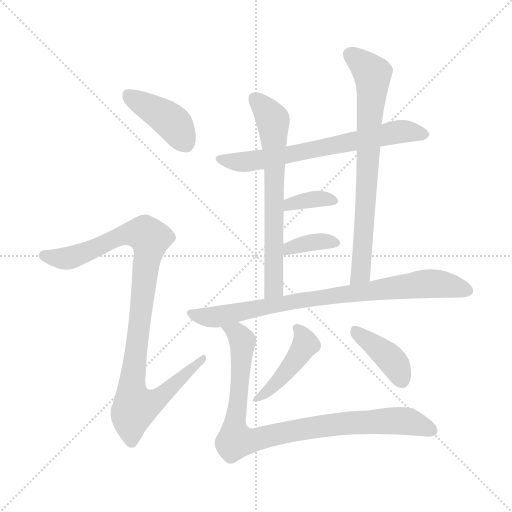
t = 0.00 s
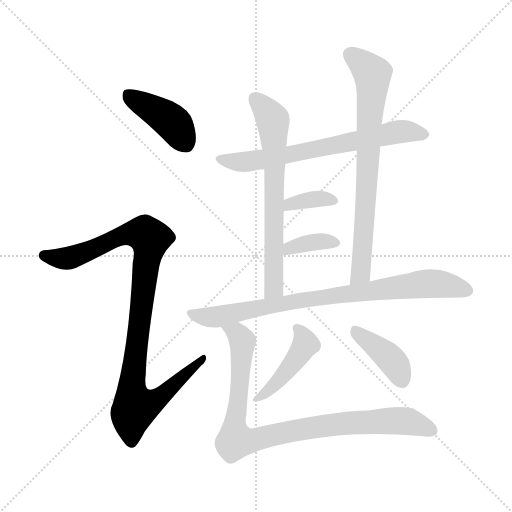
t = 1.66 s
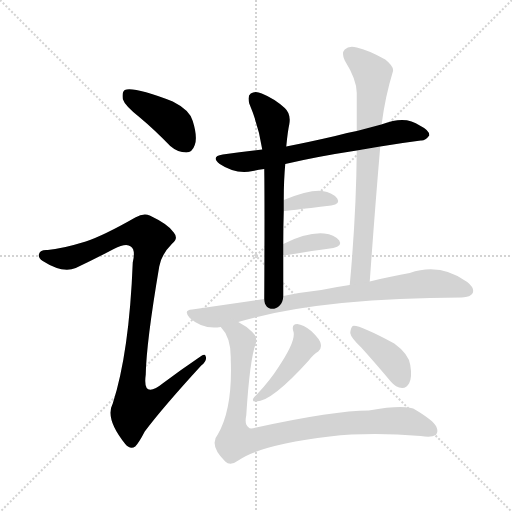
t = 3.32 s
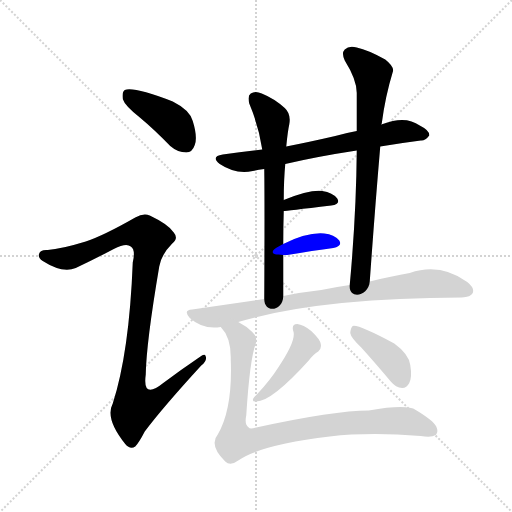
t = 4.99 s
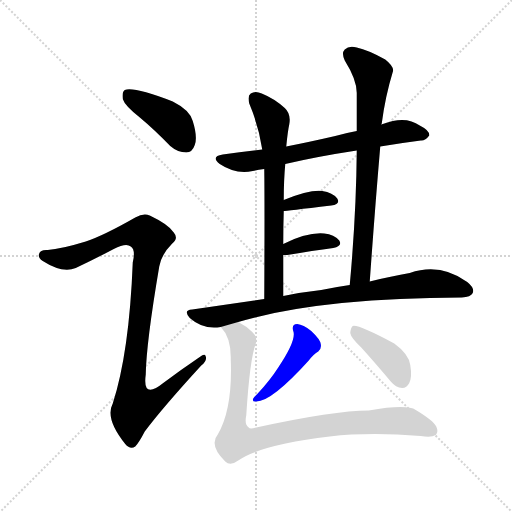
t = 6.65 s
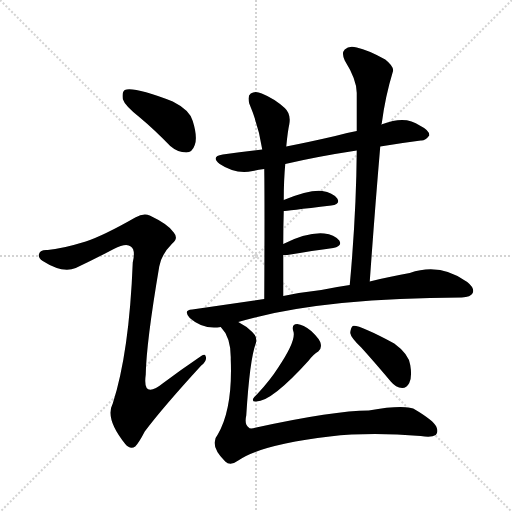
t = 8.31 s

The animated SVG that drew these frames (rendered in a browser with its animation timeline set to each time). Animation: 11 CSS @keyframes rules; one cycle of 8.31 s.

<svg version="1.1" viewBox="0 0 1024 1024" xmlns="http://www.w3.org/2000/svg">
  <g stroke="lightgray" stroke-dasharray="1,1" stroke-width="1" transform="scale(4, 4)">
    <line x1="0" y1="0" x2="256" y2="256"></line>
    <line x1="256" y1="0" x2="0" y2="256"></line>
    <line x1="128" y1="0" x2="128" y2="256"></line>
    <line x1="0" y1="128" x2="256" y2="128"></line>
  </g>
<g transform="scale(1, -1) translate(0, -900)">
   <style type="text/css">
    @keyframes keyframes0 {
      from {
       stroke: blue;
       stroke-dashoffset: 413;
       stroke-width: 128;
       }
       57% {
       animation-timing-function: step-end;
       stroke: blue;
       stroke-dashoffset: 0;
       stroke-width: 128;
       }
       to {
       stroke: black;
       stroke-width: 1024;
       }
       }
       #make-me-a-hanzi-animation-0 {
         animation: keyframes0 0.586100s both;
         animation-delay: 0.000000s;
         animation-timing-function: linear;
       }
    @keyframes keyframes1 {
      from {
       stroke: blue;
       stroke-dashoffset: 989;
       stroke-width: 128;
       }
       76% {
       animation-timing-function: step-end;
       stroke: blue;
       stroke-dashoffset: 0;
       stroke-width: 128;
       }
       to {
       stroke: black;
       stroke-width: 1024;
       }
       }
       #make-me-a-hanzi-animation-1 {
         animation: keyframes1 1.054850s both;
         animation-delay: 0.586100s;
         animation-timing-function: linear;
       }
    @keyframes keyframes2 {
      from {
       stroke: blue;
       stroke-dashoffset: 670;
       stroke-width: 128;
       }
       69% {
       animation-timing-function: step-end;
       stroke: blue;
       stroke-dashoffset: 0;
       stroke-width: 128;
       }
       to {
       stroke: black;
       stroke-width: 1024;
       }
       }
       #make-me-a-hanzi-animation-2 {
         animation: keyframes2 0.795247s both;
         animation-delay: 1.640951s;
         animation-timing-function: linear;
       }
    @keyframes keyframes3 {
      from {
       stroke: blue;
       stroke-dashoffset: 666;
       stroke-width: 128;
       }
       68% {
       animation-timing-function: step-end;
       stroke: blue;
       stroke-dashoffset: 0;
       stroke-width: 128;
       }
       to {
       stroke: black;
       stroke-width: 1024;
       }
       }
       #make-me-a-hanzi-animation-3 {
         animation: keyframes3 0.791992s both;
         animation-delay: 2.436198s;
         animation-timing-function: linear;
       }
    @keyframes keyframes4 {
      from {
       stroke: blue;
       stroke-dashoffset: 735;
       stroke-width: 128;
       }
       71% {
       animation-timing-function: step-end;
       stroke: blue;
       stroke-dashoffset: 0;
       stroke-width: 128;
       }
       to {
       stroke: black;
       stroke-width: 1024;
       }
       }
       #make-me-a-hanzi-animation-4 {
         animation: keyframes4 0.848145s both;
         animation-delay: 3.228190s;
         animation-timing-function: linear;
       }
    @keyframes keyframes5 {
      from {
       stroke: blue;
       stroke-dashoffset: 358;
       stroke-width: 128;
       }
       54% {
       animation-timing-function: step-end;
       stroke: blue;
       stroke-dashoffset: 0;
       stroke-width: 128;
       }
       to {
       stroke: black;
       stroke-width: 1024;
       }
       }
       #make-me-a-hanzi-animation-5 {
         animation: keyframes5 0.541341s both;
         animation-delay: 4.076335s;
         animation-timing-function: linear;
       }
    @keyframes keyframes6 {
      from {
       stroke: blue;
       stroke-dashoffset: 358;
       stroke-width: 128;
       }
       54% {
       animation-timing-function: step-end;
       stroke: blue;
       stroke-dashoffset: 0;
       stroke-width: 128;
       }
       to {
       stroke: black;
       stroke-width: 1024;
       }
       }
       #make-me-a-hanzi-animation-6 {
         animation: keyframes6 0.541341s both;
         animation-delay: 4.617676s;
         animation-timing-function: linear;
       }
    @keyframes keyframes7 {
      from {
       stroke: blue;
       stroke-dashoffset: 817;
       stroke-width: 128;
       }
       73% {
       animation-timing-function: step-end;
       stroke: blue;
       stroke-dashoffset: 0;
       stroke-width: 128;
       }
       to {
       stroke: black;
       stroke-width: 1024;
       }
       }
       #make-me-a-hanzi-animation-7 {
         animation: keyframes7 0.914876s both;
         animation-delay: 5.159017s;
         animation-timing-function: linear;
       }
    @keyframes keyframes8 {
      from {
       stroke: blue;
       stroke-dashoffset: 439;
       stroke-width: 128;
       }
       59% {
       animation-timing-function: step-end;
       stroke: blue;
       stroke-dashoffset: 0;
       stroke-width: 128;
       }
       to {
       stroke: black;
       stroke-width: 1024;
       }
       }
       #make-me-a-hanzi-animation-8 {
         animation: keyframes8 0.607259s both;
         animation-delay: 6.073893s;
         animation-timing-function: linear;
       }
    @keyframes keyframes9 {
      from {
       stroke: blue;
       stroke-dashoffset: 398;
       stroke-width: 128;
       }
       56% {
       animation-timing-function: step-end;
       stroke: blue;
       stroke-dashoffset: 0;
       stroke-width: 128;
       }
       to {
       stroke: black;
       stroke-width: 1024;
       }
       }
       #make-me-a-hanzi-animation-9 {
         animation: keyframes9 0.573893s both;
         animation-delay: 6.681152s;
         animation-timing-function: linear;
       }
    @keyframes keyframes10 {
      from {
       stroke: blue;
       stroke-dashoffset: 902;
       stroke-width: 128;
       }
       75% {
       animation-timing-function: step-end;
       stroke: blue;
       stroke-dashoffset: 0;
       stroke-width: 128;
       }
       to {
       stroke: black;
       stroke-width: 1024;
       }
       }
       #make-me-a-hanzi-animation-10 {
         animation: keyframes10 0.984049s both;
         animation-delay: 7.255046s;
         animation-timing-function: linear;
       }
</style>
<path d="M 278.5 666.0 Q 308.5 641.0 340.5 608.0 Q 355.5 595.0 372.5 595.0 Q 384.5 595.0 389.5 610.0 Q 395.5 626.0 385.5 658.0 Q 379.5 680.0 345.5 697.0 Q 267.5 727.0 249.5 720.0 Q 243.5 716.0 245.5 702.0 Q 249.5 689.0 278.5 666.0 Z" fill="lightgray"></path> 
<path d="M 171.5 417.0 Q 122.5 402.0 95.5 400.0 Q 80.5 401.0 78.5 393.0 Q 74.5 386.0 85.5 378.0 Q 124.5 353.0 151.5 364.0 Q 191.5 383.0 227.5 402.0 Q 252.5 415.0 261.5 407.0 Q 271.5 401.0 265.5 375.0 Q 258.5 195.0 225.5 93.0 Q 209.5 63.0 250.5 12.0 Q 260.5 0.0 270.5 7.0 Q 277.5 14.0 289.5 37.0 Q 325.5 85.0 402.5 169.0 Q 414.5 179.0 411.5 187.0 Q 410.5 194.0 399.5 186.0 Q 362.5 161.0 326.5 134.0 Q 284.5 100.0 291.5 151.0 Q 292.5 214.0 318.5 367.0 Q 322.5 391.0 344.5 413.0 Q 357.5 423.0 347.5 435.0 Q 337.5 451.0 299.5 469.0 Q 287.5 475.0 270.5 465.0 Q 207.5 429.0 171.5 417.0 Z" fill="lightgray"></path> 
<path d="M 760.5 607.0 Q 802.5 614.0 841.5 619.0 Q 850.5 618.0 858.5 629.0 Q 859.5 639.0 839.5 649.0 Q 817.5 665.0 785.5 658.0 Q 772.5 655.0 762.5 651.0 L 713.5 638.0 Q 691.5 634.0 670.5 628.0 Q 618.5 616.0 572.5 607.0 L 524.5 601.0 Q 485.5 597.0 445.5 591.0 Q 420.5 587.0 439.5 572.0 Q 470.5 551.0 505.5 558.0 Q 515.5 561.0 528.5 562.0 L 570.5 572.0 Q 634.5 587.0 713.5 599.0 L 760.5 607.0 Z" fill="lightgray"></path> 
<path d="M 572.5 607.0 Q 575.5 638.0 578.5 651.0 Q 582.5 672.0 569.5 684.0 Q 548.5 703.0 523.5 713.0 Q 510.5 719.0 501.5 713.0 Q 494.5 709.0 498.5 693.0 Q 517.5 648.0 524.5 601.0 L 528.5 562.0 Q 529.5 492.0 528.5 302.0 C 528.5 272.0 566.5 278.0 566.5 308.0 Q 566.5 351.0 566.5 390.0 L 566.5 412.0 Q 566.5 448.0 567.5 478.0 L 567.5 500.0 Q 567.5 539.0 570.5 572.0 L 572.5 607.0 Z" fill="lightgray"></path> 
<path d="M 739.5 337.0 Q 749.5 478.0 760.5 607.0 L 762.5 651.0 Q 762.5 652.0 763.5 653.0 Q 770.5 707.0 785.5 756.0 Q 789.5 766.0 770.5 781.0 Q 736.5 800.0 713.5 805.0 Q 697.5 809.0 689.5 801.0 Q 682.5 794.0 689.5 779.0 Q 714.5 739.0 713.5 712.0 Q 713.5 676.0 713.5 638.0 L 713.5 599.0 Q 712.5 472.0 699.5 330.0 C 696.5 300.0 737.5 307.0 739.5 337.0 Z" fill="lightgray"></path> 
<path d="M 567.5 478.0 Q 570.5 478.0 662.5 489.0 Q 681.5 492.0 674.5 503.0 Q 665.5 515.0 644.5 518.0 Q 619.5 521.0 567.5 500.0 C 539.5 489.0 537.5 475.0 567.5 478.0 Z" fill="lightgray"></path> 
<path d="M 566.5 390.0 Q 569.5 390.0 574.5 390.0 Q 626.5 399.0 666.5 404.0 Q 685.5 408.0 678.5 419.0 Q 668.5 431.0 648.5 433.0 Q 614.5 436.0 566.5 412.0 C 539.5 399.0 536.5 390.0 566.5 390.0 Z" fill="lightgray"></path> 
<path d="M 476.5 256.0 Q 636.5 304.0 923.5 305.0 Q 941.5 306.0 945.5 314.0 Q 949.5 324.0 934.5 336.0 Q 880.5 375.0 819.5 354.0 Q 783.5 348.0 739.5 337.0 L 699.5 330.0 Q 671.5 326.0 642.5 320.0 Q 605.5 316.0 566.5 308.0 L 528.5 302.0 Q 458.5 292.0 384.5 281.0 Q 365.5 280.0 379.5 264.0 Q 406.5 240.0 441.5 246.0 L 476.5 256.0 Z" fill="lightgray"></path> 
<path d="M 586.5 238.0 Q 593.5 220.0 556.5 165.0 Q 540.5 140.0 515.5 113.0 Q 508.5 106.0 506.5 103.0 Q 503.5 96.0 512.5 97.0 Q 543.5 97.0 617.5 179.0 Q 627.5 192.0 636.5 197.0 Q 643.5 203.0 641.5 212.0 Q 640.5 221.0 622.5 238.0 Q 606.5 251.0 594.5 252.0 Q 582.5 252.0 586.5 238.0 Z" fill="lightgray"></path> 
<path d="M 722.5 205.0 Q 750.5 174.0 781.5 137.0 Q 791.5 125.0 804.5 124.0 Q 813.5 124.0 818.5 134.0 Q 824.5 146.0 820.5 170.0 Q 817.5 192.0 788.5 213.0 Q 715.5 252.0 705.5 248.0 Q 701.5 245.0 700.5 234.0 Q 701.5 225.0 722.5 205.0 Z" fill="lightgray"></path> 
<path d="M 441.5 246.0 Q 462.5 225.0 461.5 181.0 Q 465.5 82.0 435.5 31.0 Q 417.5 10.0 450.5 -23.0 Q 460.5 -33.0 476.5 -21.0 Q 519.5 10.0 659.5 27.0 Q 738.5 36.0 841.5 28.0 Q 862.5 24.0 871.5 30.0 Q 877.5 36.0 872.5 47.0 Q 866.5 59.0 831.5 80.0 Q 813.5 92.0 737.5 79.0 Q 668.5 79.0 512.5 45.0 Q 499.5 41.0 497.5 45.0 Q 488.5 51.0 492.5 69.0 Q 499.5 181.0 511.5 213.0 Q 515.5 226.0 504.5 236.0 Q 492.5 248.0 476.5 256.0 C 451.5 272.0 424.5 271.0 441.5 246.0 Z" fill="lightgray"></path> 
      <clipPath id="make-me-a-hanzi-clip-0">
      <path d="M 278.5 666.0 Q 308.5 641.0 340.5 608.0 Q 355.5 595.0 372.5 595.0 Q 384.5 595.0 389.5 610.0 Q 395.5 626.0 385.5 658.0 Q 379.5 680.0 345.5 697.0 Q 267.5 727.0 249.5 720.0 Q 243.5 716.0 245.5 702.0 Q 249.5 689.0 278.5 666.0 Z" fill="lightgray"></path>
      </clipPath>
      <path clip-path="url(#make-me-a-hanzi-clip-0)" d="M 254.5 713.0 L 344.5 656.0 L 371.5 613.0 " fill="none" id="make-me-a-hanzi-animation-0" stroke-dasharray="285 570" stroke-linecap="round"></path>

      <clipPath id="make-me-a-hanzi-clip-1">
      <path d="M 171.5 417.0 Q 122.5 402.0 95.5 400.0 Q 80.5 401.0 78.5 393.0 Q 74.5 386.0 85.5 378.0 Q 124.5 353.0 151.5 364.0 Q 191.5 383.0 227.5 402.0 Q 252.5 415.0 261.5 407.0 Q 271.5 401.0 265.5 375.0 Q 258.5 195.0 225.5 93.0 Q 209.5 63.0 250.5 12.0 Q 260.5 0.0 270.5 7.0 Q 277.5 14.0 289.5 37.0 Q 325.5 85.0 402.5 169.0 Q 414.5 179.0 411.5 187.0 Q 410.5 194.0 399.5 186.0 Q 362.5 161.0 326.5 134.0 Q 284.5 100.0 291.5 151.0 Q 292.5 214.0 318.5 367.0 Q 322.5 391.0 344.5 413.0 Q 357.5 423.0 347.5 435.0 Q 337.5 451.0 299.5 469.0 Q 287.5 475.0 270.5 465.0 Q 207.5 429.0 171.5 417.0 Z" fill="lightgray"></path>
      </clipPath>
      <path clip-path="url(#make-me-a-hanzi-clip-1)" d="M 88.5 389.0 L 140.5 384.0 L 254.5 433.0 L 291.5 431.0 L 300.5 423.0 L 266.5 156.0 L 263.5 115.0 L 270.5 87.0 L 308.5 97.0 L 405.5 183.0 " fill="none" id="make-me-a-hanzi-animation-1" stroke-dasharray="861 1722" stroke-linecap="round"></path>

      <clipPath id="make-me-a-hanzi-clip-2">
      <path d="M 760.5 607.0 Q 802.5 614.0 841.5 619.0 Q 850.5 618.0 858.5 629.0 Q 859.5 639.0 839.5 649.0 Q 817.5 665.0 785.5 658.0 Q 772.5 655.0 762.5 651.0 L 713.5 638.0 Q 691.5 634.0 670.5 628.0 Q 618.5 616.0 572.5 607.0 L 524.5 601.0 Q 485.5 597.0 445.5 591.0 Q 420.5 587.0 439.5 572.0 Q 470.5 551.0 505.5 558.0 Q 515.5 561.0 528.5 562.0 L 570.5 572.0 Q 634.5 587.0 713.5 599.0 L 760.5 607.0 Z" fill="lightgray"></path>
      </clipPath>
      <path clip-path="url(#make-me-a-hanzi-clip-2)" d="M 441.5 582.0 L 475.5 576.0 L 531.5 582.0 L 796.5 637.0 L 848.5 631.0 " fill="none" id="make-me-a-hanzi-animation-2" stroke-dasharray="542 1084" stroke-linecap="round"></path>

      <clipPath id="make-me-a-hanzi-clip-3">
      <path d="M 572.5 607.0 Q 575.5 638.0 578.5 651.0 Q 582.5 672.0 569.5 684.0 Q 548.5 703.0 523.5 713.0 Q 510.5 719.0 501.5 713.0 Q 494.5 709.0 498.5 693.0 Q 517.5 648.0 524.5 601.0 L 528.5 562.0 Q 529.5 492.0 528.5 302.0 C 528.5 272.0 566.5 278.0 566.5 308.0 Q 566.5 351.0 566.5 390.0 L 566.5 412.0 Q 566.5 448.0 567.5 478.0 L 567.5 500.0 Q 567.5 539.0 570.5 572.0 L 572.5 607.0 Z" fill="lightgray"></path>
      </clipPath>
      <path clip-path="url(#make-me-a-hanzi-clip-3)" d="M 509.5 703.0 L 543.5 664.0 L 547.5 637.0 L 548.5 343.0 L 545.5 320.0 L 533.5 313.0 " fill="none" id="make-me-a-hanzi-animation-3" stroke-dasharray="538 1076" stroke-linecap="round"></path>

      <clipPath id="make-me-a-hanzi-clip-4">
      <path d="M 739.5 337.0 Q 749.5 478.0 760.5 607.0 L 762.5 651.0 Q 762.5 652.0 763.5 653.0 Q 770.5 707.0 785.5 756.0 Q 789.5 766.0 770.5 781.0 Q 736.5 800.0 713.5 805.0 Q 697.5 809.0 689.5 801.0 Q 682.5 794.0 689.5 779.0 Q 714.5 739.0 713.5 712.0 Q 713.5 676.0 713.5 638.0 L 713.5 599.0 Q 712.5 472.0 699.5 330.0 C 696.5 300.0 737.5 307.0 739.5 337.0 Z" fill="lightgray"></path>
      </clipPath>
      <path clip-path="url(#make-me-a-hanzi-clip-4)" d="M 700.5 792.0 L 733.5 765.0 L 745.5 744.0 L 722.5 363.0 L 704.5 338.0 " fill="none" id="make-me-a-hanzi-animation-4" stroke-dasharray="607 1214" stroke-linecap="round"></path>

      <clipPath id="make-me-a-hanzi-clip-5">
      <path d="M 567.5 478.0 Q 570.5 478.0 662.5 489.0 Q 681.5 492.0 674.5 503.0 Q 665.5 515.0 644.5 518.0 Q 619.5 521.0 567.5 500.0 C 539.5 489.0 537.5 475.0 567.5 478.0 Z" fill="lightgray"></path>
      </clipPath>
      <path clip-path="url(#make-me-a-hanzi-clip-5)" d="M 568.5 484.0 L 581.5 494.0 L 628.5 502.0 L 666.5 498.0 " fill="none" id="make-me-a-hanzi-animation-5" stroke-dasharray="230 460" stroke-linecap="round"></path>

      <clipPath id="make-me-a-hanzi-clip-6">
      <path d="M 566.5 390.0 Q 569.5 390.0 574.5 390.0 Q 626.5 399.0 666.5 404.0 Q 685.5 408.0 678.5 419.0 Q 668.5 431.0 648.5 433.0 Q 614.5 436.0 566.5 412.0 C 539.5 399.0 536.5 390.0 566.5 390.0 Z" fill="lightgray"></path>
      </clipPath>
      <path clip-path="url(#make-me-a-hanzi-clip-6)" d="M 570.5 396.0 L 620.5 415.0 L 669.5 414.0 " fill="none" id="make-me-a-hanzi-animation-6" stroke-dasharray="230 460" stroke-linecap="round"></path>

      <clipPath id="make-me-a-hanzi-clip-7">
      <path d="M 476.5 256.0 Q 636.5 304.0 923.5 305.0 Q 941.5 306.0 945.5 314.0 Q 949.5 324.0 934.5 336.0 Q 880.5 375.0 819.5 354.0 Q 783.5 348.0 739.5 337.0 L 699.5 330.0 Q 671.5 326.0 642.5 320.0 Q 605.5 316.0 566.5 308.0 L 528.5 302.0 Q 458.5 292.0 384.5 281.0 Q 365.5 280.0 379.5 264.0 Q 406.5 240.0 441.5 246.0 L 476.5 256.0 Z" fill="lightgray"></path>
      </clipPath>
      <path clip-path="url(#make-me-a-hanzi-clip-7)" d="M 381.5 273.0 L 432.5 266.0 L 592.5 298.0 L 846.5 332.0 L 880.5 332.0 L 935.5 319.0 " fill="none" id="make-me-a-hanzi-animation-7" stroke-dasharray="689 1378" stroke-linecap="round"></path>

      <clipPath id="make-me-a-hanzi-clip-8">
      <path d="M 586.5 238.0 Q 593.5 220.0 556.5 165.0 Q 540.5 140.0 515.5 113.0 Q 508.5 106.0 506.5 103.0 Q 503.5 96.0 512.5 97.0 Q 543.5 97.0 617.5 179.0 Q 627.5 192.0 636.5 197.0 Q 643.5 203.0 641.5 212.0 Q 640.5 221.0 622.5 238.0 Q 606.5 251.0 594.5 252.0 Q 582.5 252.0 586.5 238.0 Z" fill="lightgray"></path>
      </clipPath>
      <path clip-path="url(#make-me-a-hanzi-clip-8)" d="M 593.5 243.0 L 606.5 230.0 L 611.5 211.0 L 557.5 138.0 L 514.5 105.0 " fill="none" id="make-me-a-hanzi-animation-8" stroke-dasharray="311 622" stroke-linecap="round"></path>

      <clipPath id="make-me-a-hanzi-clip-9">
      <path d="M 722.5 205.0 Q 750.5 174.0 781.5 137.0 Q 791.5 125.0 804.5 124.0 Q 813.5 124.0 818.5 134.0 Q 824.5 146.0 820.5 170.0 Q 817.5 192.0 788.5 213.0 Q 715.5 252.0 705.5 248.0 Q 701.5 245.0 700.5 234.0 Q 701.5 225.0 722.5 205.0 Z" fill="lightgray"></path>
      </clipPath>
      <path clip-path="url(#make-me-a-hanzi-clip-9)" d="M 708.5 239.0 L 785.5 178.0 L 804.5 139.0 " fill="none" id="make-me-a-hanzi-animation-9" stroke-dasharray="270 540" stroke-linecap="round"></path>

      <clipPath id="make-me-a-hanzi-clip-10">
      <path d="M 441.5 246.0 Q 462.5 225.0 461.5 181.0 Q 465.5 82.0 435.5 31.0 Q 417.5 10.0 450.5 -23.0 Q 460.5 -33.0 476.5 -21.0 Q 519.5 10.0 659.5 27.0 Q 738.5 36.0 841.5 28.0 Q 862.5 24.0 871.5 30.0 Q 877.5 36.0 872.5 47.0 Q 866.5 59.0 831.5 80.0 Q 813.5 92.0 737.5 79.0 Q 668.5 79.0 512.5 45.0 Q 499.5 41.0 497.5 45.0 Q 488.5 51.0 492.5 69.0 Q 499.5 181.0 511.5 213.0 Q 515.5 226.0 504.5 236.0 Q 492.5 248.0 476.5 256.0 C 451.5 272.0 424.5 271.0 441.5 246.0 Z" fill="lightgray"></path>
      </clipPath>
      <path clip-path="url(#make-me-a-hanzi-clip-10)" d="M 448.5 244.0 L 473.5 234.0 L 483.5 221.0 L 479.5 121.0 L 468.5 53.0 L 470.5 19.0 L 501.5 19.0 L 634.5 47.0 L 774.5 59.0 L 826.5 55.0 L 862.5 38.0 " fill="none" id="make-me-a-hanzi-animation-10" stroke-dasharray="774 1548" stroke-linecap="round"></path>

</g>
</svg>
